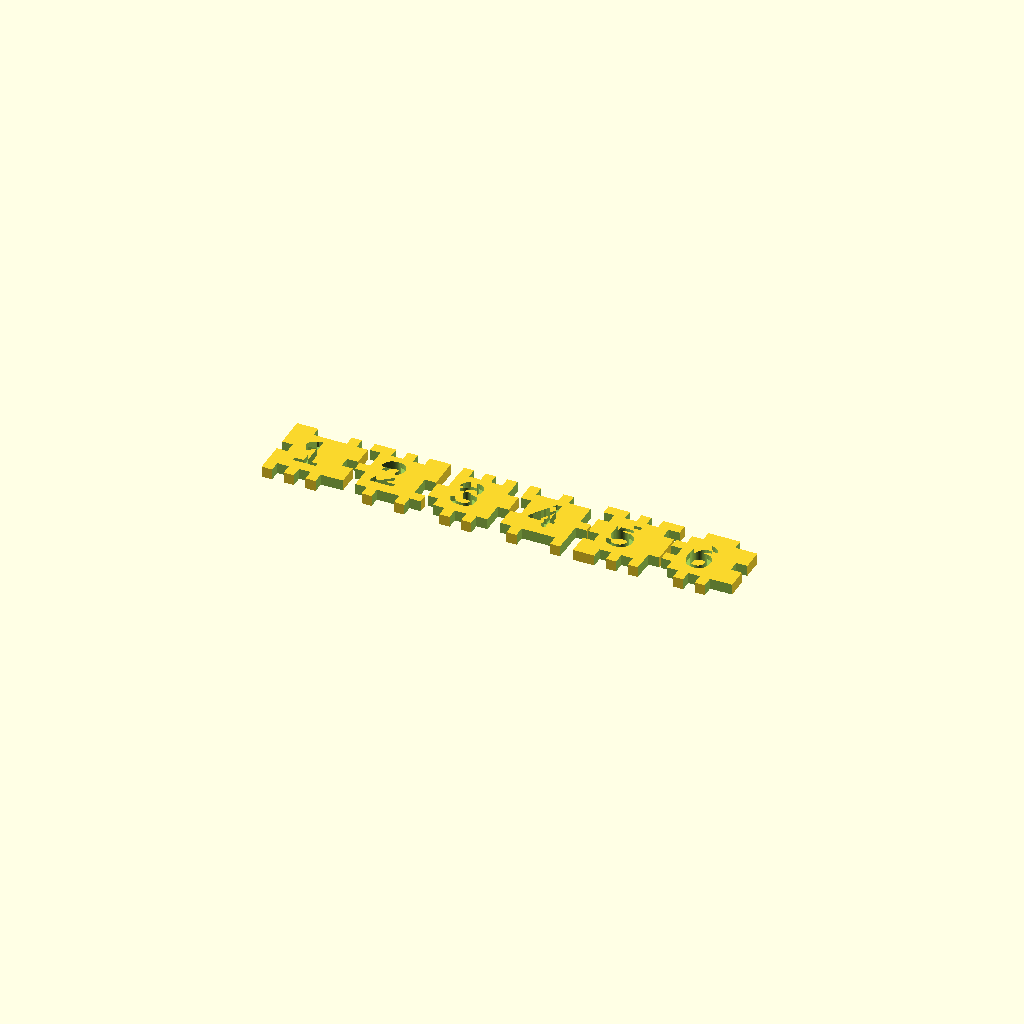
Cell 1 — every parameter at its default value.
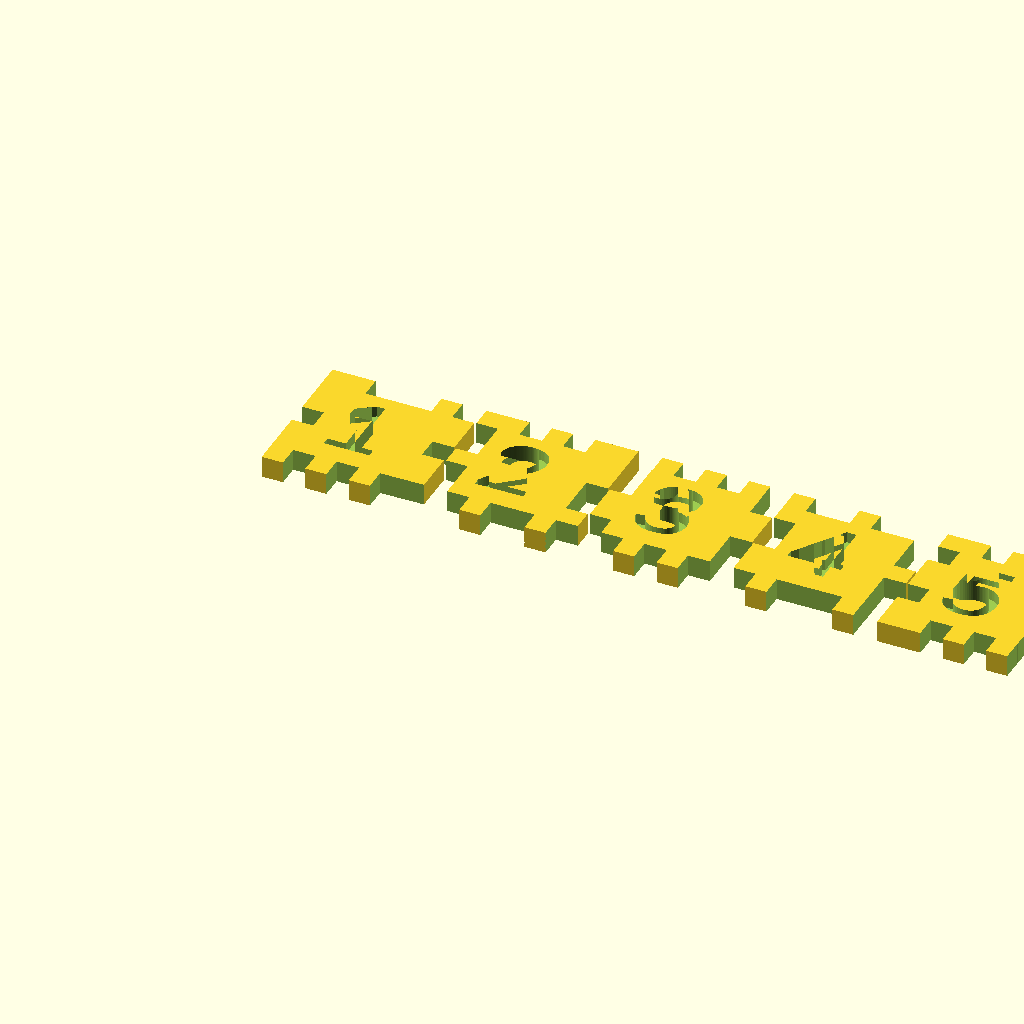
Cell 2: thickness = 6 (everything else at default).
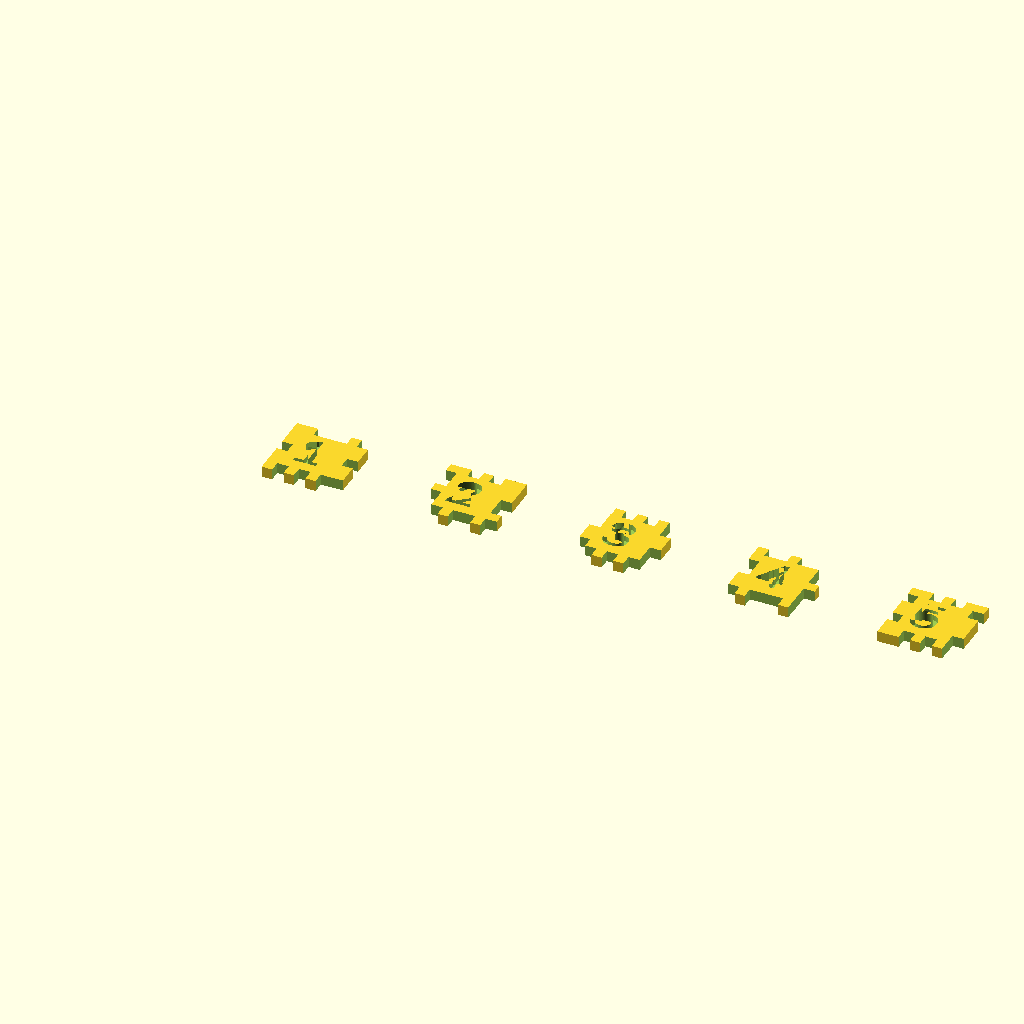
Cell 3: num_notches_per_edge = 14 (everything else at default).
One fixed orthographic camera (rotation 55°, 0°, 25°; colour scheme Cornfield) for every cell.
The OpenSCAD source (myStuff/boxPuzzle/old/jg_box_puzzle_v2.scad):
use <jg_box_puzzle_module_v2.scad>;

$fa = 1;
$fs = 0.4;
$fn=50;

// Puzzle variables
thickness = 3;
num_notches_per_edge = 7;
seed=3.1459; // This determines the notch pattern for all edges (not working)
boxLetters = "123456";
spacing = thickness*num_notches_per_edge+.5;
slop = 0.1;

edge_notch_list = getPieceEdgeNotchList(seed, num_notches_per_edge);
echo(len(edge_notch_list));
echo(len(edge_notch_list[0]));
echo(edge_notch_list);

//for (p=[0:len(edge_notch_list)-1]) {
//    echo("piece: ",p);
//    translate([((p-(p%2))*spacing)/2, -(p%2)*spacing, 0])
//    box_piece(p, thickness, edge_notch_list[p], boxLetters, slop);
//}

for (p=[0:len(edge_notch_list)-1]) {
    echo("piece: ",p);
    translate([p*spacing, 0, 0])
    box_piece(p, thickness, edge_notch_list[p], boxLetters, slop);
}
Customizer parameters (derived from the source; name, type, default, range or options):
thickness: number, default 3
num_notches_per_edge: number, default 7
seed: number, default 3.1459
boxLetters: string, default "123456"
slop: number, default 0.1
